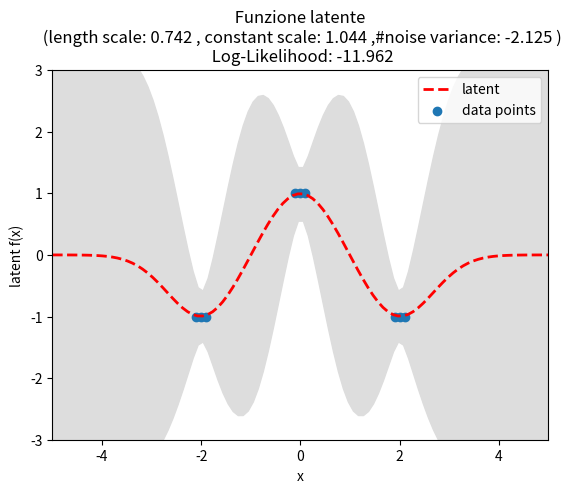
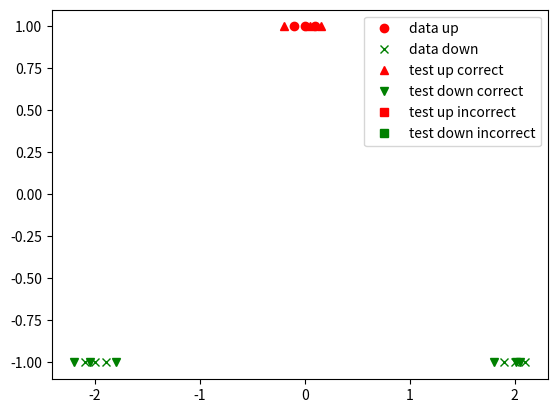
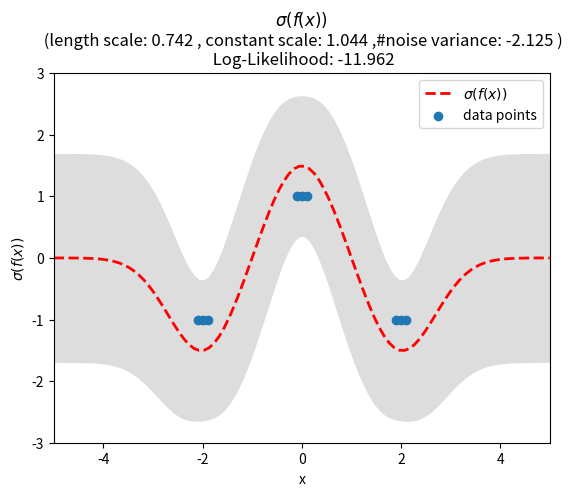

The matplotlib source for these figures, in order:
from __future__ import division
import numpy as np
import matplotlib.pyplot as pl
import scipy.optimize as so
#%%
def kernel(data1,data2,theta,wantderiv=True,measnoise=1.):
    theta = np.squeeze(theta)
    theta = np.exp(theta)
    # Squared exponential
    if np.ndim(data1) == 1:
        d1 = np.shape(data1)[0]
        n = 1
        data1 = data1*np.ones((d1,1))
        data2 = data2*np.ones((np.shape(data2)[0],1))
    else:
        (d1,n) = np.shape(data1)

    d2 = np.shape(data2)[0]
    sumxy = np.zeros((d1,d2))
    for d in range(n):
        D1 = np.transpose([data1[:,d]]) * np.ones((d1,d2))
        D2 = [data2[:,d]] * np.ones((d1,d2))
        sumxy += (D1-D2)**2*theta[d+1]

    k = theta[0] * np.exp(-0.5*sumxy)
    #k = theta[0]**2 * np.exp(-sumxy/(2.0*theta[1]**2))

    #print k
    #print measnoise*theta[2]**2*np.eye(d1,d2)
    if wantderiv:
        K = np.zeros((d1,d2,len(theta)+1))
        # K[:,:,0] is the original covariance matrix
        K[:,:,0] = k + measnoise*theta[2]*np.eye(d1,d2)
        K[:,:,1] = k
        K[:,:,2] = -0.5*k*sumxy
        K[:,:,3] = theta[2]*np.eye(d1,d2)
        return K
    else:
        return k + measnoise*theta[2]*np.eye(d1,d2)

def logPosterior(theta,*args):
    data,targets = args
    (f,logq,a) = NRiteration(data,targets,theta)
    return -logq

def NRiteration(data,targets,theta):
    #print("iteration")
    #pag 46 RASMUSSEN-WILLIAMS
    K = kernel(data,data,theta,wantderiv=False)
    n = np.shape(targets)[0]
    f = np.zeros((n,1))
    tol = 0.1
    phif = 1e100
    scale = 1.
    count = 0
    while True:	
        
        count += 1
        s = np.where(f<0,f,0)
        W = np.diag(np.squeeze(np.exp(2*s - f) / ((np.exp(s) + np.exp(s-f))**2)))
        sqrtW = np.sqrt(W)
        # L = cholesky(B)
        L = np.linalg.cholesky(np.eye(n) + np.dot(sqrtW,np.dot(K,sqrtW)))
        p = np.exp(s)/(np.exp(s) + np.exp(s-f))
#        if(p.any()<0):
#            print("FUCSDASDA")
        b = np.dot(W,f) + 0.5*(targets+1) - p
        a = scale*(b - np.dot(sqrtW,np.linalg.solve(L.transpose(),np.linalg.solve(L,np.dot(sqrtW,np.dot(K,b))))))
        f = np.dot(K,a)
        oldphif = phif
        phif = np.log(p) -0.5*np.dot(f.transpose(),np.dot(np.linalg.inv(K),f)) - 0.5*np.sum(np.log(np.diag(L))) - np.shape(data)[0] /2. * np.log(2*np.pi)
        #print(phif)
        #print("loop",np.sum((oldphif-phif)**2))
        if (np.sum((oldphif-phif)**2) < tol):	
            break
        elif (count > 100):
            count = 0
            scale = scale/2.
	
    s = -targets*f
    ps = np.where(s>0,s,0)
    #logq = -0.5*np.dot(a.transpose(),f) -np.sum(np.log(ps+np.log(np.exp(-ps) + np.exp(s-ps)))) - np.trace(np.log(L))
    logq = -0.5*np.dot(a.transpose(),f) -np.sum(np.log(ps+np.log(np.exp(-ps) + np.exp(s-ps)))) - sum(np.log(L.diagonal()))
    return (f,logq,a)

def gradLogPosterior(theta,*args):
    data,targets = args
    theta = np.squeeze(theta)
    n = np.shape(targets)[0]
    K = kernel(data,data,theta,wantderiv=True)
    (f,logq,a) = NRiteration(data,targets,theta)
    s = np.where(f<0,f,0)
    W = np.diag(np.squeeze(np.exp(2*s - f) / ((np.exp(s) + np.exp(s-f))**2)))
    sqrtW = np.sqrt(W)
    L = np.linalg.cholesky(np.eye(n) + np.dot(sqrtW,np.dot(K[:,:,0],sqrtW)))
    
    R = np.dot(sqrtW,np.linalg.solve(L.transpose(),np.linalg.solve(L,sqrtW)))
    C = np.linalg.solve(L,np.dot(sqrtW,K[:,:,0]))
    p = np.exp(s)/(np.exp(s) + np.exp(s-f))
    hess = -np.exp(2*s - f) / (np.exp(s) + np.exp(s-f))**2
    s2 = -0.5*np.dot(np.diag(np.diag(K[:,:,0]) - np.diag(np.dot(C.transpose(),C))) , 2*hess*(0.5-p))

    gradZ = np.zeros(len(theta))
    for d in range(1,len(theta)+1):
        s1 = 0.5*(np.dot(a.transpose(),np.dot(K[:,:,d],a))) - 0.5*np.trace(np.dot(R,K[:,:,d]))	
        b = np.dot(K[:,:,d],(targets+1)*0.5-p)
        p = np.exp(s)/(np.exp(s) + np.exp(s-f))
        s3 = b - np.dot(K[:,:,0],np.dot(R,b))
        gradZ[d-1] = s1 + np.dot(s2.transpose(),s3)

    return -gradZ


def predict(xstar,data,targets,theta):
    K = kernel(data,data,theta,wantderiv=False)
    n = np.shape(targets)[0]
    kstar = kernel(data,xstar,theta,wantderiv=False,measnoise=0)
    (f,logq,a) = NRiteration(data,targets,theta)
    s = np.where(f<0,f,0)
    W = np.diag(np.squeeze(np.exp(2*s - f) / ((np.exp(s) + np.exp(s-f))**2)))
    sqrtW = np.sqrt(W)
    L = np.linalg.cholesky(np.eye(n) + np.dot(sqrtW,np.dot(K,sqrtW)))
    p = np.exp(s)/(np.exp(s) + np.exp(s-f))
    fstar = np.dot(kstar.transpose(), (targets+1)*0.5 - p)
    v = np.linalg.solve(L,np.dot(sqrtW,kstar))	
    V = kernel(xstar,xstar,theta,wantderiv=False,measnoise=0)-np.dot(v.transpose(),v) 
    return (fstar,V)

#%%
data = np.array([[-2.1, -2.0, -1.9, -0.1, 0., 0.1, 1.9, 2.0, 2.1 ]]).transpose()
labels = np.array([[-1., -1., -1., 1., 1., 1., -1., -1., -1. ]]).transpose() 

test = np.array([[-2.2, -2.05, -1.8, -0.2, 0.05, 0.15, 1.8, 2.05, 2.01 ]]).transpose()
tlabels = np.array([[-1., -1., -1., 1., 1., 1., -1., -1., -1. ]]).transpose()

lengthscale = 0.742025
constantscale = 1.04431
noise_scale = -2.125

theta =np.zeros((3,1))
theta[0] = constantscale
theta[1] = lengthscale
theta[2] = noise_scale

newtheta = so.fmin_cg(logPosterior, theta, fprime=gradLogPosterior, args=(data,labels), gtol=1e-4,maxiter=100,disp=1, full_output=0)
print(newtheta, logPosterior(newtheta,data,labels))

if newtheta.shape == (1,3):
    print("l'ottimizzatore fa i capricci, cambio dimensioni")
    newtheta = newtheta[0]

xstar = np.reshape(np.linspace(-5,5,100),(100,1))
kstar = kernel(xstar, data, newtheta, wantderiv=False,measnoise=False)
K = kernel(data,data,newtheta,wantderiv=False)
kstarstar = kernel(xstar,xstar, newtheta, wantderiv=False, measnoise=False)
kstarstar_diag = kstarstar.diagonal()

invk = np.linalg.inv(K)
mean = np.dot(kstar,np.dot(invk,labels))
var = kstarstar_diag - np.diag(np.dot(kstar,np.dot(invk,kstar.transpose())))
var = np.reshape(var,(100,1))
#%%
# PLOTS:
xstar_p = np.squeeze(xstar)
mean_p = np.squeeze(mean)
var_p = np.squeeze(np.reshape(var,(len(xstar),1)))
s = np.sqrt(var_p)

pl.figure()
pl.clf()

pl.gca().fill_between(xstar_p,mean_p - 2*s,mean_p +2*s,color="#dddddd")
latent, = pl.plot(xstar, mean, 'r--', lw=2, label = "latent")
pl.title('')
loglikelihood = logPosterior(newtheta, data, labels)
pl.title(' Funzione latente \n (length scale: %.3f , constant scale: %.3f ,\
#noise variance: %.3f )\n Log-Likelihood: %.3f'
        % (newtheta[1], newtheta[0], newtheta[2], loglikelihood))
pl.xlabel('x')
pl.ylabel('latent f(x)')
datapoints = pl.scatter(data,labels, label = "data points")
pl.legend(handles = [latent, datapoints])
#pl.scatter(test,tlabels)
pl.savefig('predict.png', bbox_inches='tight')
pl.axis([-5, 5, -3, 3])
#%%
pred = np.squeeze(np.array([predict(np.reshape(i,(1,1)),data,labels,newtheta) for i in test]))
output = np.reshape(np.where(pred[:,0]<0,-1,1),(9,1))
#print(np.sum(np.abs(output-tlabels)))
#print(pred)
#%%
pl.figure()
which = np.where(labels==1)
data_up, = pl.plot(data[which],labels[which],'ro',label="data up")
which = np.where(labels==-1)
data_down, = pl.plot(data[which],labels[which],'gx', label= "data down")

which = np.where((tlabels==1) & (output==1))
test_up_ok, = pl.plot(test[which],tlabels[which],'r^', label= "test up correct")
which = np.where((tlabels==-1) & (output==-1))
test_down_ok, = pl.plot(test[which],tlabels[which],'gv', label= "test down correct")

which = np.where((tlabels==1) & (output==-1))
test_up_wrong, = pl.plot(test[which],tlabels[which],'rs', label = "test up incorrect")
which = np.where((tlabels==-1) & (output==1))
test_down_wrong, = pl.plot(test[which],tlabels[which],'gs', label = "test down incorrect")
pl.legend(handles=[data_up, data_down, test_up_ok, test_down_ok,
                   test_up_wrong, test_down_wrong])
#%%
pred2 = np.squeeze(np.array([predict(np.reshape(i,(1,1)),data,labels,newtheta) for i in xstar]))

xstar_p = np.squeeze(xstar)
mean_p = np.squeeze(mean)
var_p = np.squeeze(np.reshape(var,(len(xstar),1)))
s = np.sqrt(var_p)

pl.figure()
pl.clf()

pl.gca().fill_between(xstar_p,np.squeeze(pred2[:,0]-np.sqrt(pred2[:,1])),np.squeeze(pred2[:,0]+np.sqrt(pred2[:,1])),color="#dddddd")
latent, = pl.plot(xstar, pred2[:,0], 'r--', lw=2, label = "$\sigma(f(x))$")
loglikelihood = logPosterior(newtheta, data, labels)
pl.title('$\sigma(f(x))$ \n (length scale: %.3f , constant scale: %.3f ,\
#noise variance: %.3f )\n Log-Likelihood: %.3f'
        % (newtheta[1], newtheta[0], newtheta[2], loglikelihood))
pl.xlabel('x')
pl.ylabel('$\sigma(f(x))$')
datapoints = pl.scatter(data,labels, label = "data points")
pl.legend(handles = [latent, datapoints])
#pl.scatter(test,tlabels)
pl.savefig('predict.png', bbox_inches='tight')
pl.axis([-5, 5, -3, 3])
